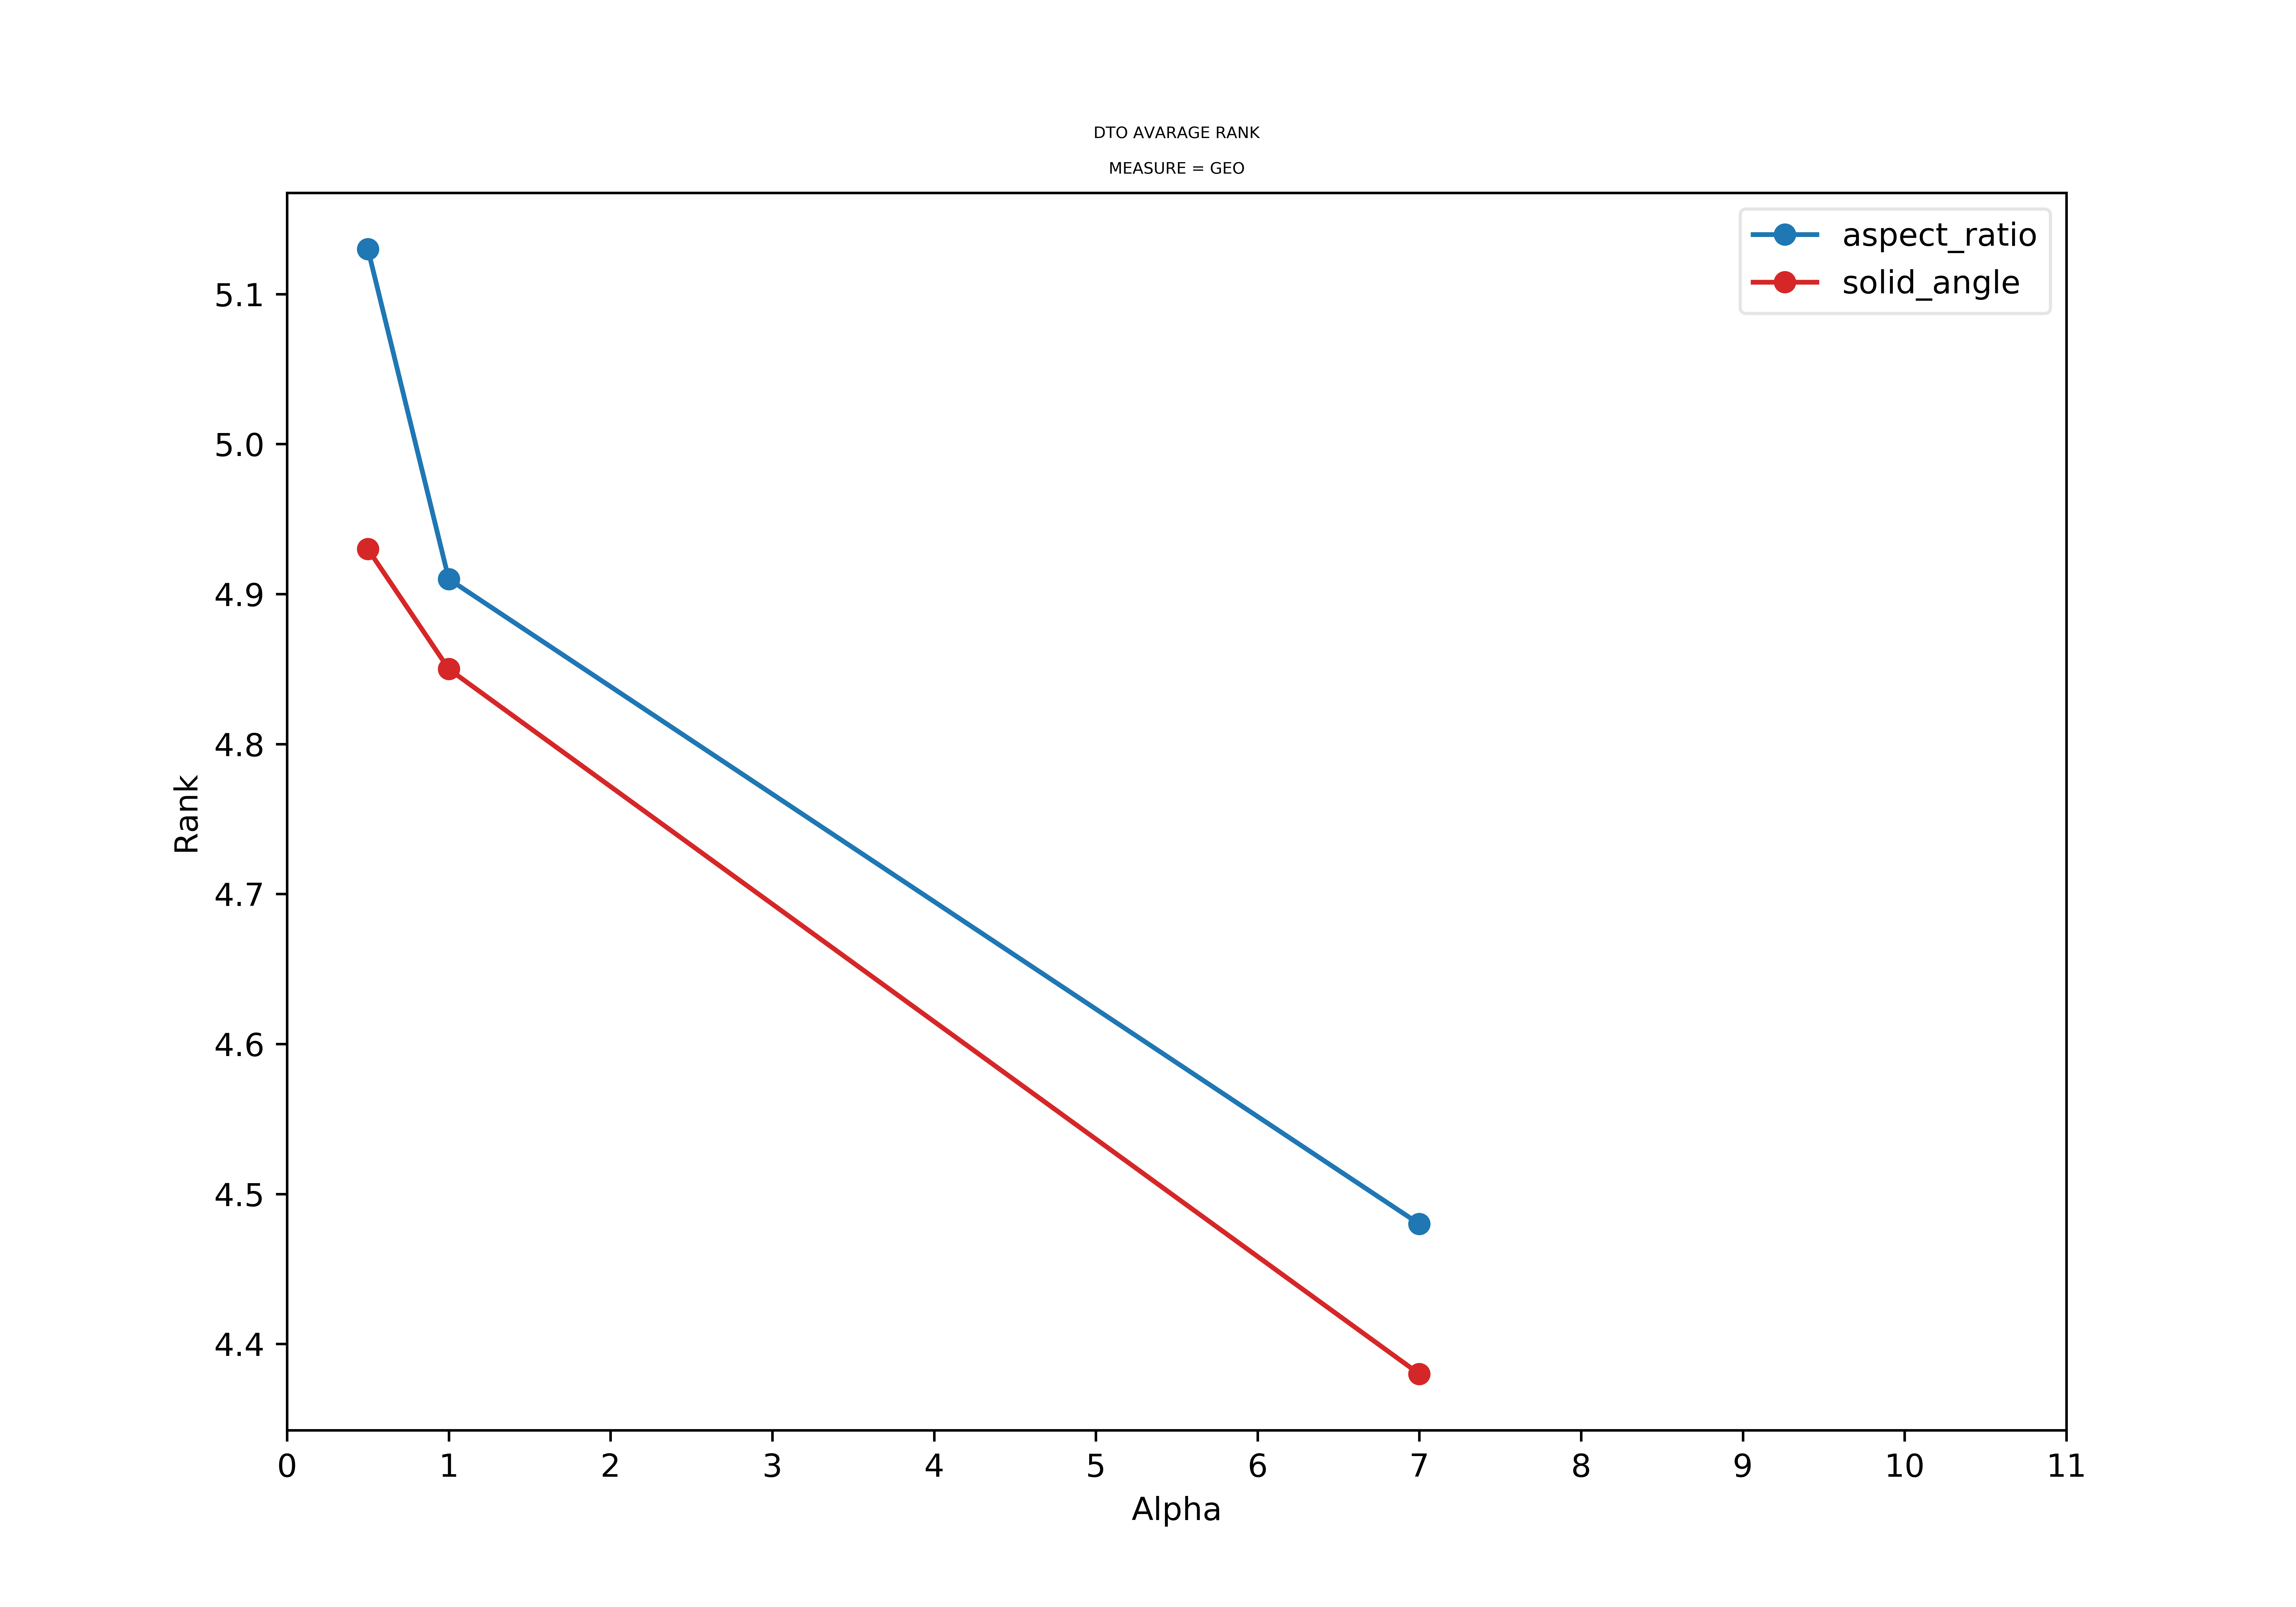

The file beside this chart, header and first rows:
alphas, aspect_ratio_GEO, solid_angle_GEO, aspect_ratio_IBA, solid_angle_IBA
0.5, 5.13, 4.93, 5.24, 5.06
1.0, 4.91, 4.85, 5.02, 4.95
7.0, 4.48, 4.38, 4.46, 4.52
